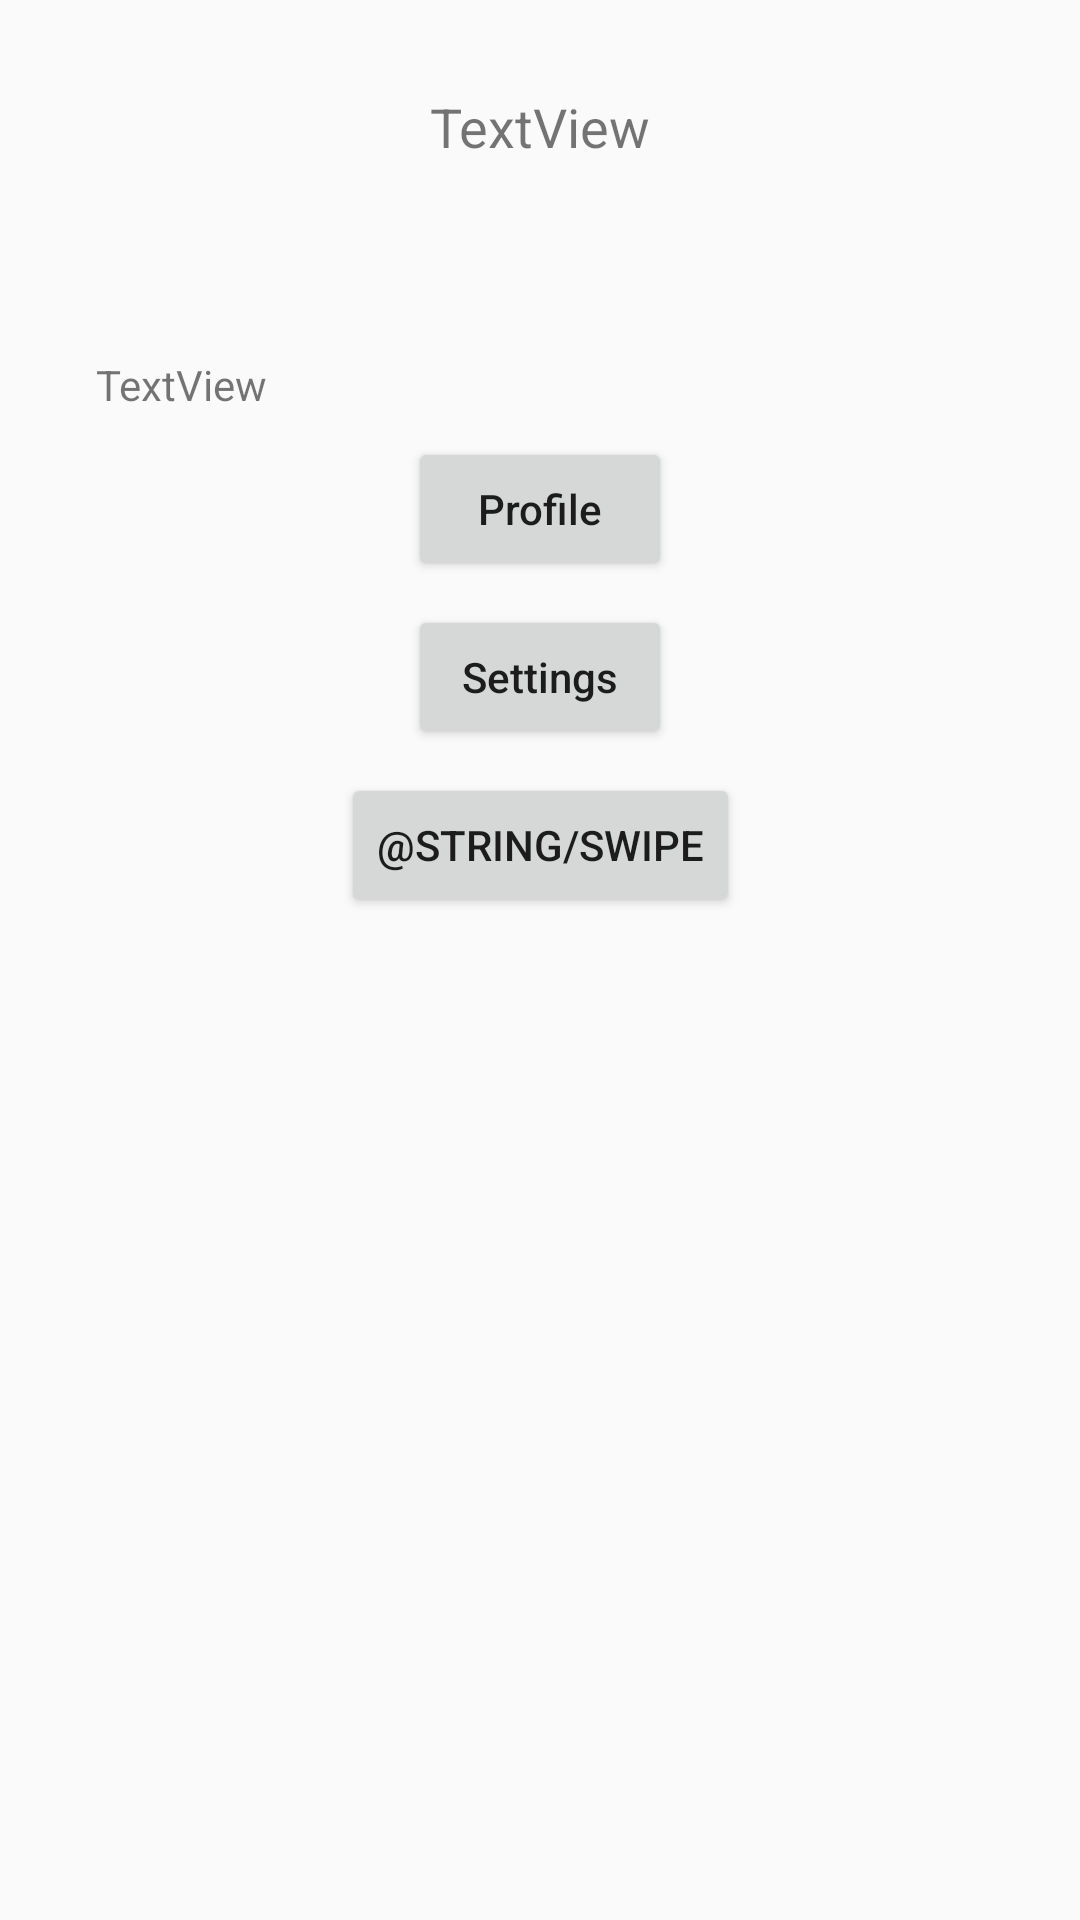

This screen was rendered from an Android layout file. Write that file and the resources it references.
<!-- AndroidManifest.xml: application theme AppTheme -->
<!-- res/layout/activity_display_connexion.xml -->
<?xml version="1.0" encoding="utf-8"?>
<android.support.constraint.ConstraintLayout xmlns:android="http://schemas.android.com/apk/res/android"
    xmlns:app="http://schemas.android.com/apk/res-auto"
    xmlns:tools="http://schemas.android.com/tools"
    android:layout_width="match_parent"
    android:layout_height="match_parent"
    tools:context="freeskill.app.test.DisplayMessageActivity">

    <TextView
        android:id="@+id/email_display"
        android:layout_width="wrap_content"
        android:layout_height="0dp"
        android:layout_marginTop="30dp"
        android:text="TextView"
        android:textSize="18sp"
        app:layout_constraintEnd_toEndOf="parent"
        app:layout_constraintStart_toStartOf="parent"
        app:layout_constraintTop_toTopOf="parent" />

    <TextView
        android:id="@+id/password_display"
        android:layout_width="wrap_content"
        android:layout_height="wrap_content"
        android:layout_marginTop="16dp"
        android:text="TextView"
        android:textSize="18sp"
        android:visibility="invisible"
        app:layout_constraintEnd_toEndOf="parent"
        app:layout_constraintStart_toStartOf="parent"
        app:layout_constraintTop_toBottomOf="@+id/email_display" />

    <TextView
        android:id="@+id/token_display"
        android:layout_width="0dp"
        android:layout_height="wrap_content"
        android:layout_marginEnd="32dp"
        android:layout_marginStart="32dp"
        android:layout_marginTop="24dp"
        android:text="TextView"
        android:textIsSelectable="true"
        app:layout_constraintEnd_toEndOf="parent"
        app:layout_constraintStart_toStartOf="parent"
        app:layout_constraintTop_toBottomOf="@+id/password_display" />

    <Button
        android:id="@+id/button3"
        android:layout_width="wrap_content"
        android:layout_height="wrap_content"
        android:layout_marginEnd="8dp"
        android:layout_marginStart="8dp"
        android:layout_marginTop="8dp"
        android:onClick="profile"
        android:text="Profile"
        android:textAllCaps="false"
        app:layout_constraintEnd_toEndOf="parent"
        app:layout_constraintStart_toStartOf="parent"
        app:layout_constraintTop_toBottomOf="@+id/token_display" />

    <Button
        android:id="@+id/button4"
        android:layout_width="wrap_content"
        android:layout_height="wrap_content"
        android:layout_marginEnd="8dp"
        android:layout_marginStart="8dp"
        android:layout_marginTop="8dp"
        android:onClick="settings"
        android:text="Settings"
        android:textAllCaps="false"
        app:layout_constraintEnd_toEndOf="parent"
        app:layout_constraintStart_toStartOf="parent"
        app:layout_constraintTop_toBottomOf="@+id/button3" />

    <Button
        android:id="@+id/button5"
        android:layout_width="wrap_content"
        android:layout_height="wrap_content"
        android:layout_marginEnd="8dp"
        android:layout_marginStart="8dp"
        android:layout_marginTop="8dp"
        android:onClick="swipe"
        android:text="@string/swipe"
        app:layout_constraintEnd_toEndOf="parent"
        app:layout_constraintStart_toStartOf="parent"
        app:layout_constraintTop_toBottomOf="@+id/button4" />

</android.support.constraint.ConstraintLayout>
<!-- resources referenced by this layout -->
<resources>
  <style name="AppTheme" parent="Theme.AppCompat.Light.DarkActionBar">
          
          <item name="colorPrimary">#2196f3</item>
          <item name="colorPrimaryDark">#2196f3</item>
          <item name="colorAccent">#2196f3</item>
      </style>
</resources>
